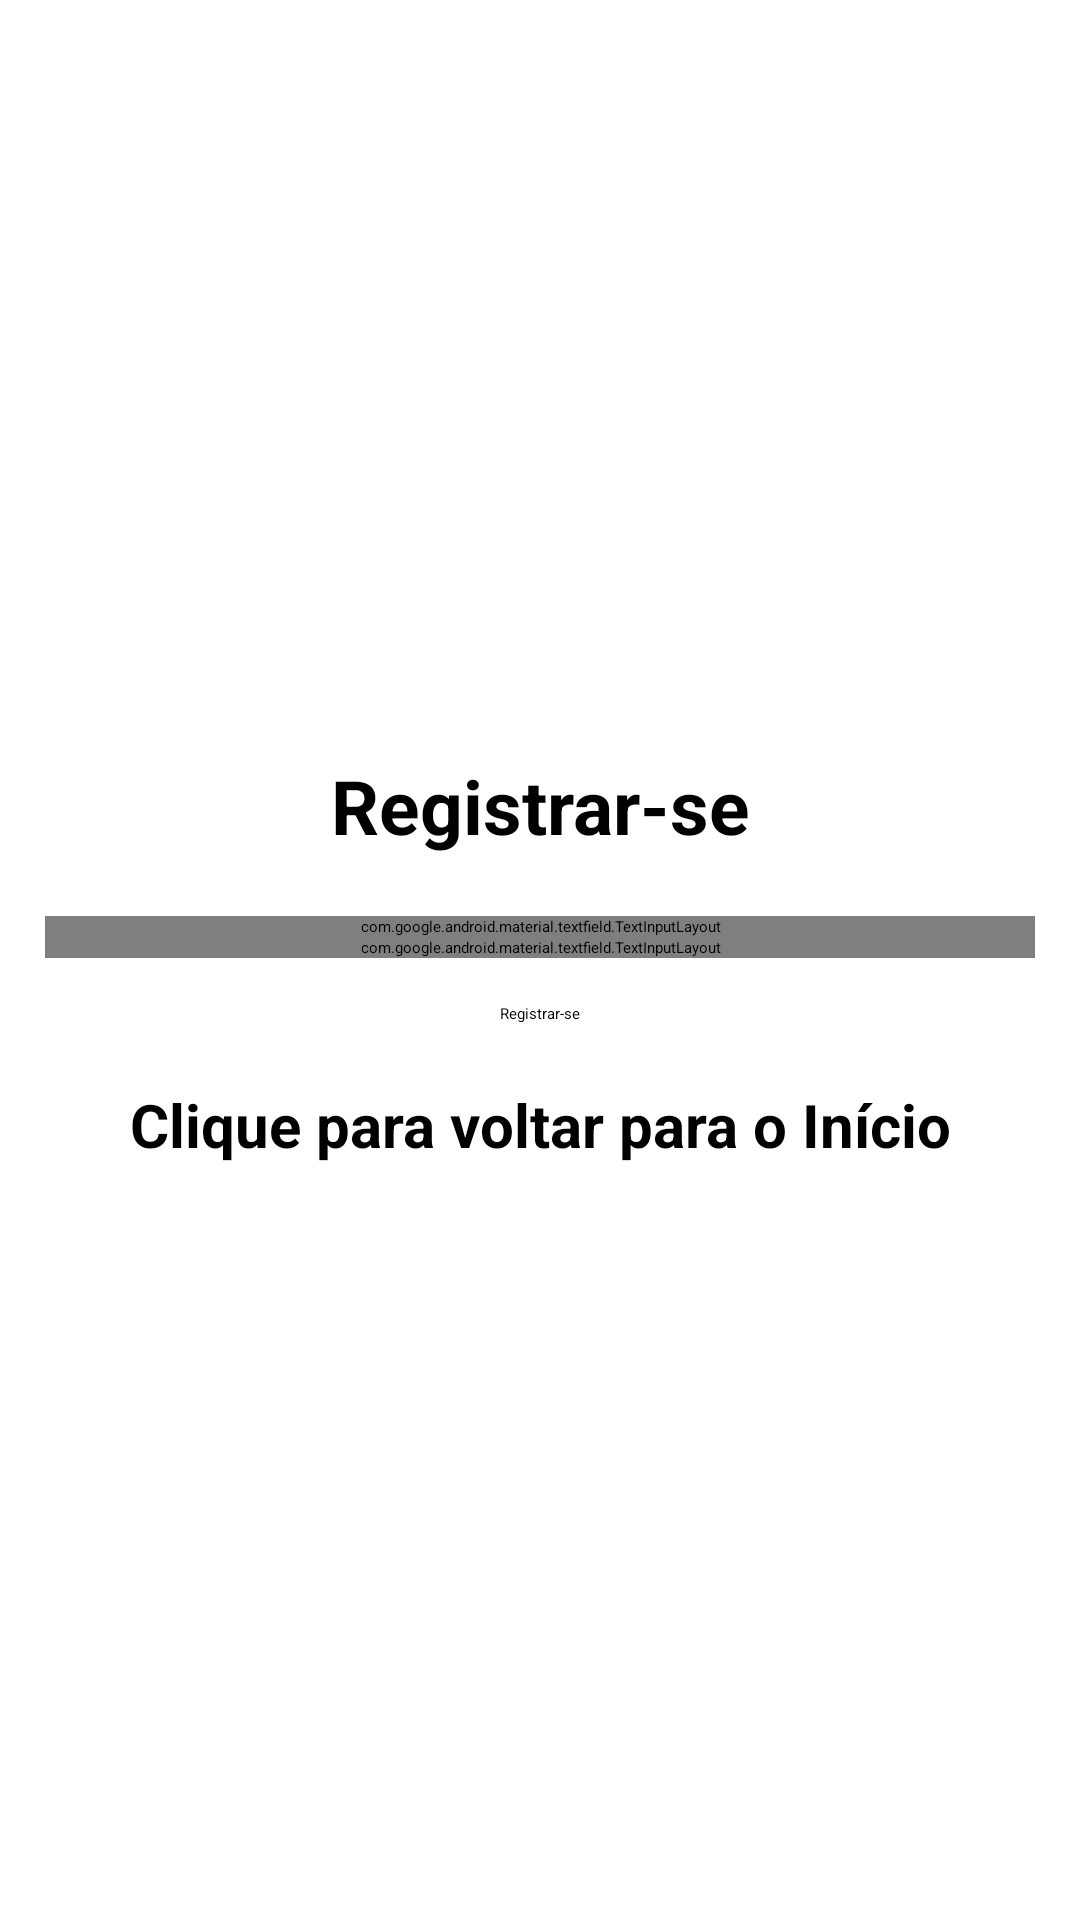

Layout XML and referenced resources for this Android screen:
<!-- AndroidManifest.xml: application theme Theme.Trabalho2 -->
<!-- res/layout/activity_register.xml -->
<?xml version="1.0" encoding="utf-8"?>
<LinearLayout xmlns:android="http://schemas.android.com/apk/res/android"
    xmlns:app="http://schemas.android.com/apk/res-auto"
    xmlns:tools="http://schemas.android.com/tools"
    android:layout_width="match_parent"
    android:layout_height="match_parent"
    android:orientation="vertical"
    android:gravity="center"
    android:padding="15dp"
    tools:context=".Register">

    <TextView
        android:text="@string/register"
        android:textSize="25sp"
        android:textStyle="bold"
        android:gravity="center"
        android:layout_marginBottom="20dp"
        android:layout_width="match_parent"
        android:layout_height="wrap_content"
        />

    <com.google.android.material.textfield.TextInputLayout
        android:layout_width="match_parent"
        android:layout_height="wrap_content">
        <com.google.android.material.textfield.TextInputEditText
            android:id="@+id/email"
            android:hint="@string/email"
            android:layout_width="match_parent"
            android:layout_height="wrap_content" />
    </com.google.android.material.textfield.TextInputLayout>

    <com.google.android.material.textfield.TextInputLayout
        android:layout_width="match_parent"
        android:layout_height="wrap_content">
        <com.google.android.material.textfield.TextInputEditText
            android:id="@+id/password"
            android:hint="@string/password"
            android:layout_width="match_parent"
            android:layout_height="wrap_content"
            android:inputType="textPassword" />
    </com.google.android.material.textfield.TextInputLayout>

    <ProgressBar
        android:id="@+id/progressBar"
        android:visibility="gone"
        android:layout_width="wrap_content"
        android:layout_height="wrap_content"/>

    <Button
        android:id="@+id/btn_register"
        android:text="@string/register"
        android:layout_marginTop="15dp"
        android:layout_width="wrap_content"
        android:layout_height="wrap_content" />

    <TextView
        android:id="@+id/textViewParaInicio"
        android:text="Clique para voltar para o Início"
        android:textStyle="bold"
        android:textSize="20sp"
        android:layout_marginTop="20dp"
        android:gravity="center"
        android:layout_width="match_parent"
        android:layout_height="wrap_content" />

</LinearLayout>
<!-- resources referenced by this layout -->
<resources>
  <string name="email">Email</string>
  <string name="password">Senha</string>
  <string name="register">Registrar-se</string>
</resources>
